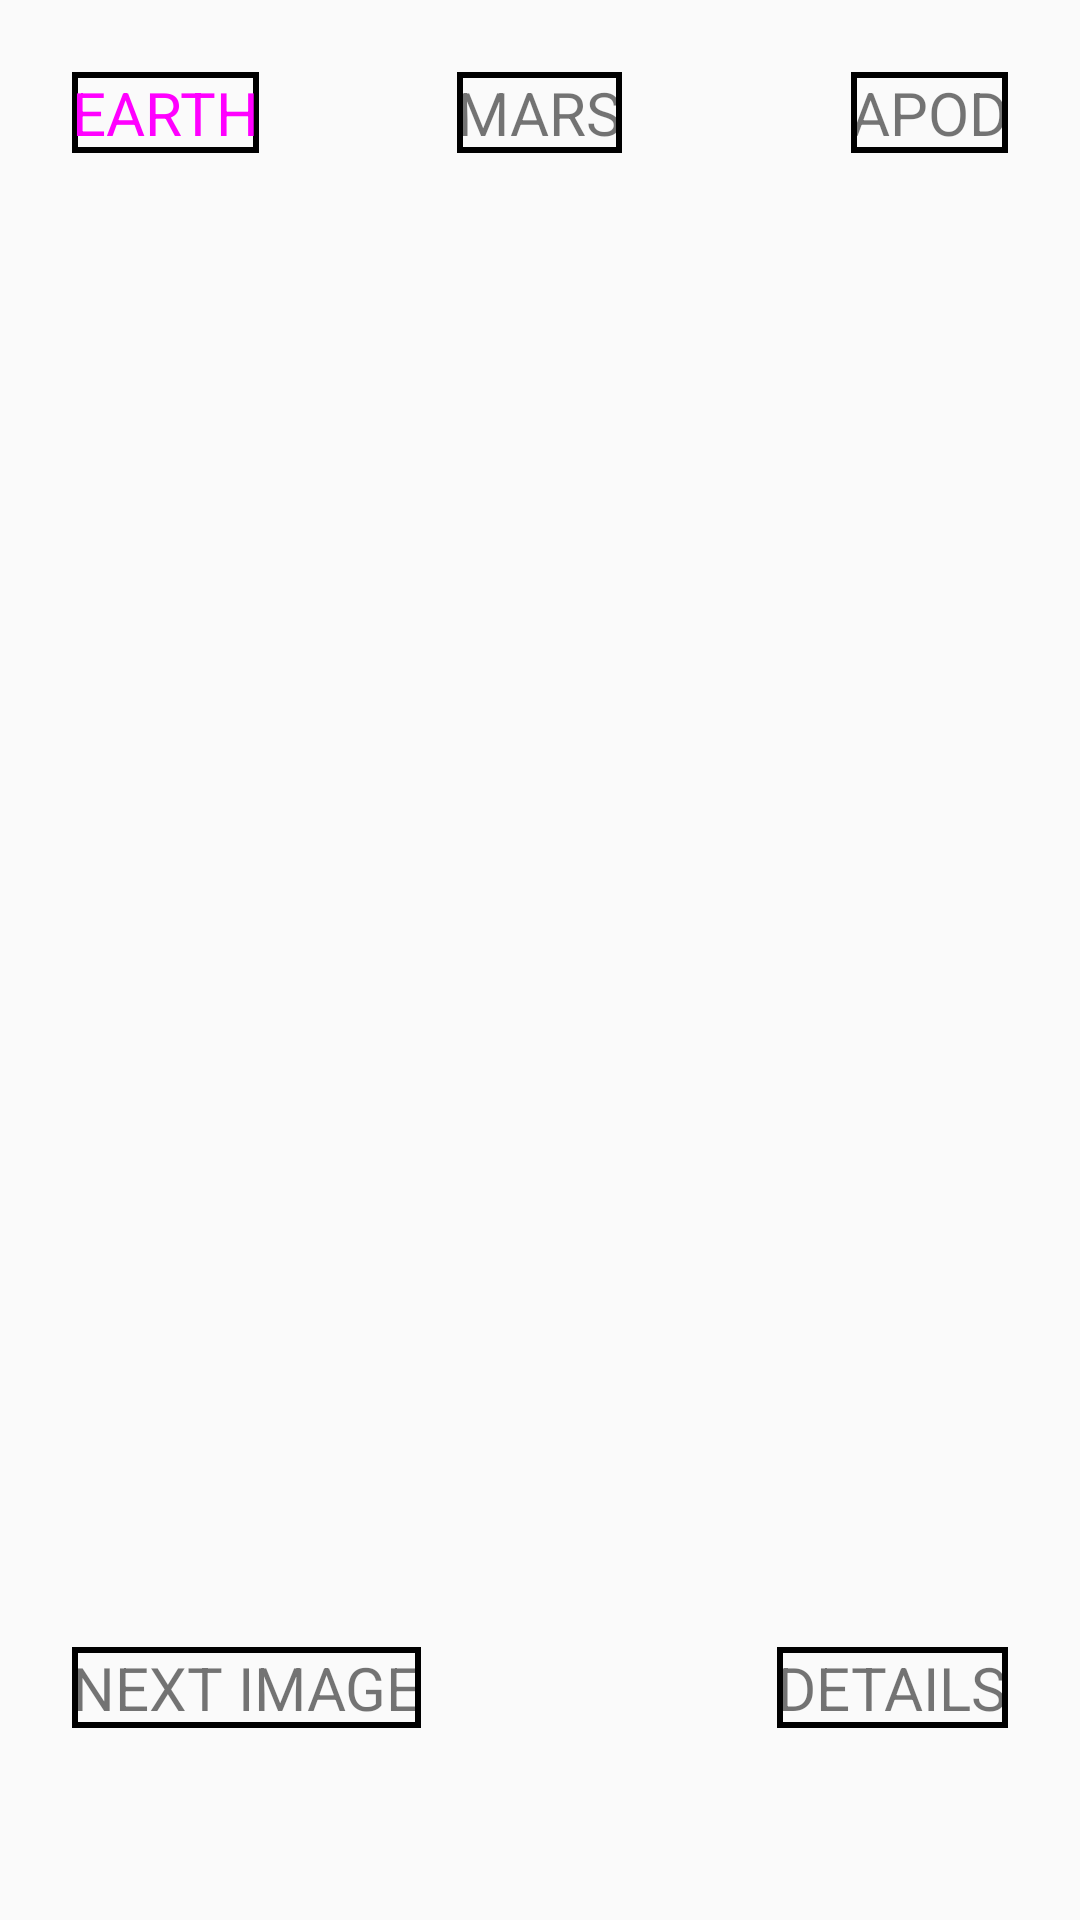

Android layout source for this screen:
<!-- AndroidManifest.xml: application theme AppTheme -->
<!-- res/layout/epd_layout_fullscreen.xml -->
<?xml version="1.0" encoding="utf-8"?>
<RelativeLayout
    xmlns:android="http://schemas.android.com/apk/res/android"
    android:id="@+id/content"
    android:layout_width="match_parent"
    android:layout_height="match_parent"
    android:gravity="center"
    android:orientation="vertical">

    
    <ImageView
        android:id="@+id/epd_full_background"
        android:layout_width="match_parent"
        android:layout_height="match_parent"
        android:contentDescription="@string/epd_full_background"
        android:padding="@dimen/epd_button_padding"
        android:scaleType="centerCrop"/>

    <TextView
        android:layout_width="wrap_content"
        android:layout_height="wrap_content"/>

    
    <TextView
        android:id="@+id/epd_full_top_start"
        android:layout_width="wrap_content"
        android:layout_height="wrap_content"
        android:layout_alignBaseline="@+id/epd_full_top_middle"
        android:layout_alignParentStart="true"
        android:background="@drawable/epd_button"
        android:padding="@dimen/epd_button_padding"
        android:text="@string/epod"
        android:textAllCaps="true"
        android:textColor="@drawable/epd_button"
        android:textSize="@dimen/epd_text_size"/>

    <TextView
        android:id="@+id/epd_full_top_middle"
        android:layout_width="wrap_content"
        android:layout_height="wrap_content"
        android:layout_alignParentTop="true"
        android:layout_centerHorizontal="true"
        android:layout_marginBottom="@dimen/epd_button_top_margin"
        android:background="@drawable/epd_button"
        android:padding="@dimen/epd_button_padding"
        android:text="@string/mars"
        android:textAllCaps="true"
        android:textSize="@dimen/epd_text_size"/>

    <TextView
        android:id="@+id/epd_full_top_end"
        android:layout_width="wrap_content"
        android:layout_height="wrap_content"
        android:layout_alignBaseline="@id/epd_full_top_middle"
        android:layout_alignParentEnd="true"
        android:background="@drawable/epd_button"
        android:padding="@dimen/epd_button_padding"
        android:text="@string/apod"
        android:textAllCaps="true"
        android:textSize="@dimen/epd_text_size"/>

    
    <TextView
        android:id="@+id/epd_full_bottom_start"
        android:layout_width="wrap_content"
        android:layout_height="wrap_content"
        android:layout_alignParentBottom="true"
        android:layout_alignStart="@+id/epd_full_top_start"
        android:layout_marginBottom="@dimen/epd_button_bottom_margin"
        android:background="@drawable/epd_button"
        android:padding="@dimen/epd_button_padding"
        android:text="@string/next"
        android:textAllCaps="true"
        android:textSize="@dimen/epd_text_size"/>

    <TextView
        android:id="@+id/epd_full_bottom_end"
        android:layout_width="wrap_content"
        android:layout_height="wrap_content"
        android:layout_alignEnd="@+id/epd_full_top_end"
        android:layout_alignParentBottom="true"
        android:layout_marginBottom="@dimen/epd_button_bottom_margin"
        android:background="@drawable/epd_button"
        android:padding="@dimen/epd_button_padding"
        android:text="@string/more"
        android:textAllCaps="true"
        android:textSize="@dimen/epd_text_size"/>
</RelativeLayout>
<!-- resources referenced by this layout -->
<resources>
  <dimen name="epd_button_bottom_margin">40dp</dimen>
  <dimen name="epd_button_padding">24dp</dimen>
  <dimen name="epd_button_top_margin">18dp</dimen>
  <dimen name="epd_text_size">20dp</dimen>
  <!-- drawable epd_button (drawable) -->
  <?xml version="1.0" encoding="utf-8"?>
  <selector xmlns:android="http://schemas.android.com/apk/res/android">
  
      <item android:state_pressed="true" android:drawable="@drawable/button_pressed"/>
      <item android:drawable="@drawable/button_released"/>
  
  </selector>
  <string name="apod">APOD</string>
  <string name="epd_full_background">Background image</string>
  <string name="epod">Earth</string>
  <string name="mars">Mars</string>
  <string name="more">Details</string>
  <string name="next">Next image</string>
  <style name="AppTheme" parent="Theme.AppCompat.Light.DarkActionBar">
          
          <item name="colorPrimary">@android:color/black</item>
          <item name="colorPrimaryDark">@android:color/black</item>
          <item name="colorAccent">@color/colorAccent</item>
      </style>
  <!-- drawable button_pressed (drawable) -->
  <?xml version="1.0" encoding="utf-8"?>
  <layer-list xmlns:android="http://schemas.android.com/apk/res/android">
      <item
          android:bottom="@dimen/epd_button_padding"
          android:left="@dimen/epd_button_padding"
          android:right="@dimen/epd_button_padding"
          android:top="@dimen/epd_button_padding">
          <shape android:shape="rectangle">
              <stroke
                  android:width="@dimen/epd_button_stroke"
                  android:color="@android:color/white"/>
          </shape>
      </item>
  </layer-list>
  <!-- drawable button_released (drawable) -->
  <?xml version="1.0" encoding="utf-8"?>
  <layer-list xmlns:android="http://schemas.android.com/apk/res/android">
      <item
          android:bottom="@dimen/epd_button_padding"
          android:left="@dimen/epd_button_padding"
          android:right="@dimen/epd_button_padding"
          android:top="@dimen/epd_button_padding">
          <shape android:shape="rectangle">
              <stroke
                  android:width="@dimen/epd_button_stroke"
                  android:color="@android:color/black"/>
          </shape>
      </item>
  </layer-list>
  <color name="colorAccent">#8B8B8B</color>
  <dimen name="epd_button_stroke">2dp</dimen>
</resources>
